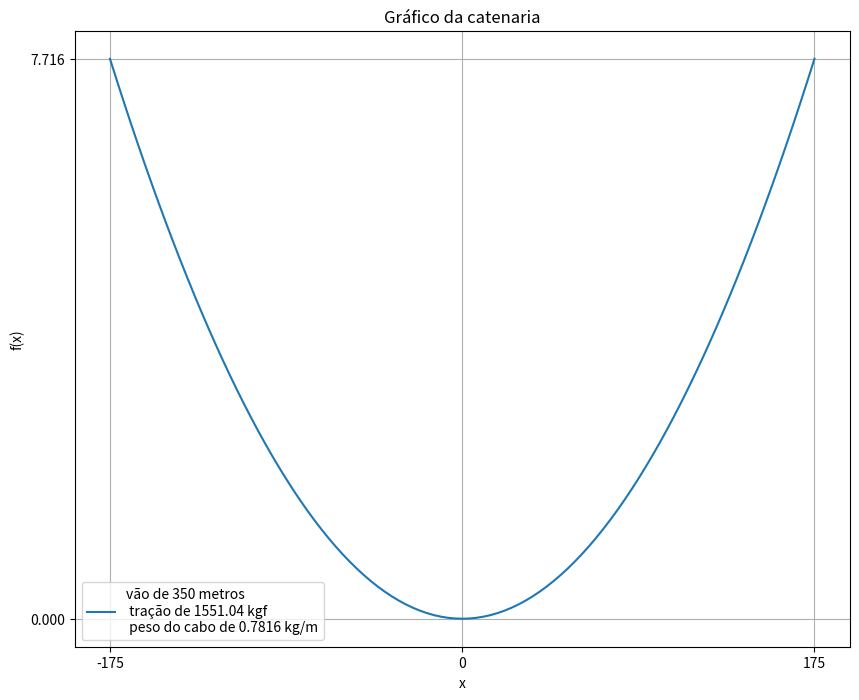

Recreate this plot in Python.
import numpy as np
import matplotlib.pyplot as plt

To = 1551.0428 #kgf
p= 0.7816  #kgf/m
vao = 350 # vao em m

C1=To/p

# Valores de x para o plot
x = np.linspace(-vao/2, vao/2, 101)

# Calcula o cosseno hiperbólico para cada valor de x
fx = C1*(np.cosh(x/C1)-1)
fo = p*vao**2/(8*To)

# print(fo)
# print(type(fx))
print(fx)

print(x)


# Plotagem do gráfico
plt.figure(figsize=(10, 8))
plt.plot(x, fx, label=f'vão de {vao} metros \n tração de {To:.2f} kgf \n peso do cabo de {p} kg/m')
show_eixo_x = [-vao/2,0, vao/2]
show_eixo_y = [0,fo]


plt.xlabel('x')
plt.ylabel('f(x)')
plt.title('Gráfico da catenaria')
plt.legend()
plt.grid()
# plt.scatter(eixo_x,eixo_y)
plt.xticks(show_eixo_x)
plt.yticks(show_eixo_y)

plt.xlim(-vao/2*1.1,vao/2*1.1)

plt.show()



